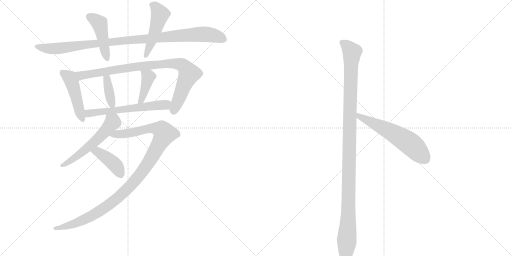
t = 0.00 s
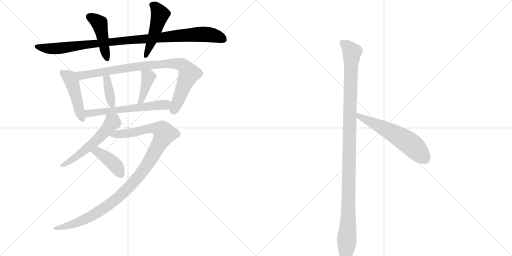
t = 2.02 s
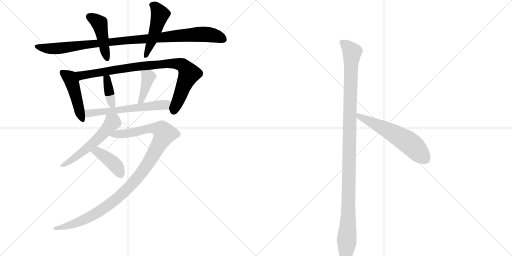
t = 4.05 s
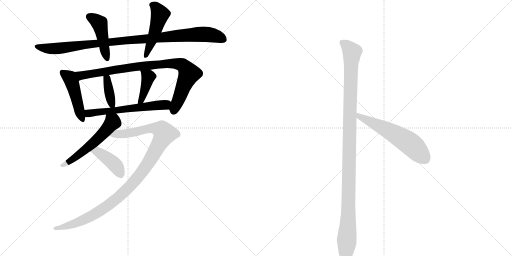
t = 6.07 s
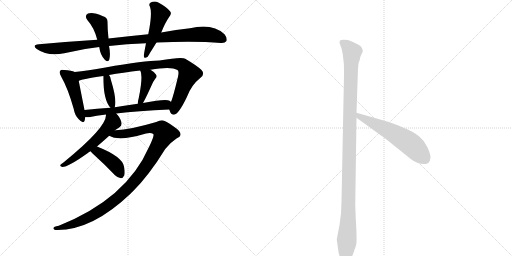
t = 8.10 s
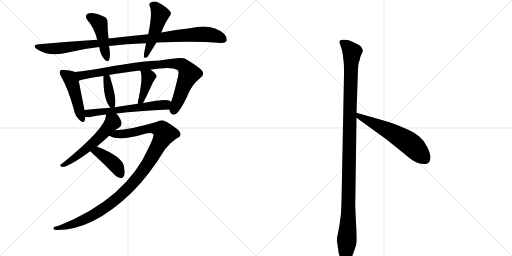
t = 10.12 s

The animated SVG that drew these frames (rendered in a browser with its animation timeline set to each time). Animation: 13 CSS @keyframes rules; one cycle of 10.12 s.

<svg version="1.1" viewBox="0 0 2048 1024" xmlns="http://www.w3.org/2000/svg">
  <g stroke="lightgray" stroke-dasharray="1,1" stroke-width="1" transform="scale(4, 4)">
    <line x1="0" y1="0" x2="256" y2="256"></line>
    <line x1="256" y1="0" x2="0" y2="256"></line>
    <line x1="128" y1="0" x2="128" y2="256"></line>
    <line x1="0" y1="128" x2="256" y2="128"></line>
    <line x1="256" y1="0" x2="512" y2="256"></line>
    <line x1="512" y1="0" x2="256" y2="256"></line>
    <line x1="384" y1="0" x2="384" y2="256"></line>
    <line x1="256" y1="128" x2="512" y2="128"></line>
  </g>
<g transform="scale(1, -1) translate(0, -850)">
   <style type="text/css">
    @keyframes keyframes0 {
      from {
       stroke: black;
       stroke-dashoffset: 1009;
       stroke-width: 128;
       }
       77% {
       animation-timing-function: step-end;
       stroke: black;
       stroke-dashoffset: 0;
       stroke-width: 128;
       }
       to {
       stroke: black;
       stroke-width: 1024;
       }
       }
       #make-me-a-hanzi-animation-0 {
         animation: keyframes0 1.071126s both;
         animation-delay: 0.000000s;
         animation-timing-function: linear;
       }
    @keyframes keyframes1 {
      from {
       stroke: black;
       stroke-dashoffset: 448;
       stroke-width: 128;
       }
       59% {
       animation-timing-function: step-end;
       stroke: black;
       stroke-dashoffset: 0;
       stroke-width: 128;
       }
       to {
       stroke: black;
       stroke-width: 1024;
       }
       }
       #make-me-a-hanzi-animation-1 {
         animation: keyframes1 0.614583s both;
         animation-delay: 1.071126s;
         animation-timing-function: linear;
       }
    @keyframes keyframes2 {
      from {
       stroke: black;
       stroke-dashoffset: 483;
       stroke-width: 128;
       }
       61% {
       animation-timing-function: step-end;
       stroke: black;
       stroke-dashoffset: 0;
       stroke-width: 128;
       }
       to {
       stroke: black;
       stroke-width: 1024;
       }
       }
       #make-me-a-hanzi-animation-2 {
         animation: keyframes2 0.643066s both;
         animation-delay: 1.685710s;
         animation-timing-function: linear;
       }
    @keyframes keyframes3 {
      from {
       stroke: black;
       stroke-dashoffset: 464;
       stroke-width: 128;
       }
       60% {
       animation-timing-function: step-end;
       stroke: black;
       stroke-dashoffset: 0;
       stroke-width: 128;
       }
       to {
       stroke: black;
       stroke-width: 1024;
       }
       }
       #make-me-a-hanzi-animation-3 {
         animation: keyframes3 0.627604s both;
         animation-delay: 2.328776s;
         animation-timing-function: linear;
       }
    @keyframes keyframes4 {
      from {
       stroke: black;
       stroke-dashoffset: 893;
       stroke-width: 128;
       }
       74% {
       animation-timing-function: step-end;
       stroke: black;
       stroke-dashoffset: 0;
       stroke-width: 128;
       }
       to {
       stroke: black;
       stroke-width: 1024;
       }
       }
       #make-me-a-hanzi-animation-4 {
         animation: keyframes4 0.976725s both;
         animation-delay: 2.956380s;
         animation-timing-function: linear;
       }
    @keyframes keyframes5 {
      from {
       stroke: black;
       stroke-dashoffset: 376;
       stroke-width: 128;
       }
       55% {
       animation-timing-function: step-end;
       stroke: black;
       stroke-dashoffset: 0;
       stroke-width: 128;
       }
       to {
       stroke: black;
       stroke-width: 1024;
       }
       }
       #make-me-a-hanzi-animation-5 {
         animation: keyframes5 0.555990s both;
         animation-delay: 3.933105s;
         animation-timing-function: linear;
       }
    @keyframes keyframes6 {
      from {
       stroke: black;
       stroke-dashoffset: 401;
       stroke-width: 128;
       }
       57% {
       animation-timing-function: step-end;
       stroke: black;
       stroke-dashoffset: 0;
       stroke-width: 128;
       }
       to {
       stroke: black;
       stroke-width: 1024;
       }
       }
       #make-me-a-hanzi-animation-6 {
         animation: keyframes6 0.576335s both;
         animation-delay: 4.489095s;
         animation-timing-function: linear;
       }
    @keyframes keyframes7 {
      from {
       stroke: black;
       stroke-dashoffset: 589;
       stroke-width: 128;
       }
       66% {
       animation-timing-function: step-end;
       stroke: black;
       stroke-dashoffset: 0;
       stroke-width: 128;
       }
       to {
       stroke: black;
       stroke-width: 1024;
       }
       }
       #make-me-a-hanzi-animation-7 {
         animation: keyframes7 0.729329s both;
         animation-delay: 5.065430s;
         animation-timing-function: linear;
       }
    @keyframes keyframes8 {
      from {
       stroke: black;
       stroke-dashoffset: 557;
       stroke-width: 128;
       }
       64% {
       animation-timing-function: step-end;
       stroke: black;
       stroke-dashoffset: 0;
       stroke-width: 128;
       }
       to {
       stroke: black;
       stroke-width: 1024;
       }
       }
       #make-me-a-hanzi-animation-8 {
         animation: keyframes8 0.703288s both;
         animation-delay: 5.794759s;
         animation-timing-function: linear;
       }
    @keyframes keyframes9 {
      from {
       stroke: black;
       stroke-dashoffset: 1084;
       stroke-width: 128;
       }
       78% {
       animation-timing-function: step-end;
       stroke: black;
       stroke-dashoffset: 0;
       stroke-width: 128;
       }
       to {
       stroke: black;
       stroke-width: 1024;
       }
       }
       #make-me-a-hanzi-animation-9 {
         animation: keyframes9 1.132161s both;
         animation-delay: 6.498047s;
         animation-timing-function: linear;
       }
    @keyframes keyframes10 {
      from {
       stroke: black;
       stroke-dashoffset: 409;
       stroke-width: 128;
       }
       57% {
       animation-timing-function: step-end;
       stroke: black;
       stroke-dashoffset: 0;
       stroke-width: 128;
       }
       to {
       stroke: black;
       stroke-width: 1024;
       }
       }
       #make-me-a-hanzi-animation-10 {
         animation: keyframes10 0.582845s both;
         animation-delay: 7.630208s;
         animation-timing-function: linear;
       }
    @keyframes keyframes11 {
      from {
       stroke: black;
       stroke-dashoffset: 1144;
       stroke-width: 128;
       }
       79% {
       animation-timing-function: step-end;
       stroke: black;
       stroke-dashoffset: 0;
       stroke-width: 128;
       }
       to {
       stroke: black;
       stroke-width: 1024;
       }
       }
       #make-me-a-hanzi-animation-11 {
         animation: keyframes11 1.180990s both;
         animation-delay: 8.213053s;
         animation-timing-function: linear;
       }
    @keyframes keyframes12 {
      from {
       stroke: black;
       stroke-dashoffset: 585;
       stroke-width: 128;
       }
       66% {
       animation-timing-function: step-end;
       stroke: black;
       stroke-dashoffset: 0;
       stroke-width: 128;
       }
       to {
       stroke: black;
       stroke-width: 1024;
       }
       }
       #make-me-a-hanzi-animation-12 {
         animation: keyframes12 0.726074s both;
         animation-delay: 9.394043s;
         animation-timing-function: linear;
       }
</style>
<path d="M 626 680 Q 783 687 884 678 Q 900 677 906 686 Q 910 698 898 713 Q 850 758 760 737 Q 705 731 645 720 L 593 713 Q 517 706 434 696 L 389 691 Q 278 684 156 673 Q 126 670 147 654 Q 192 623 257 637 Q 329 655 397 662 L 436 666 Q 506 675 584 677 L 626 680 Z" fill="lightgray"></path> 
<path d="M 434 696 Q 430 733 430 761 Q 431 780 412 785 Q 372 803 352 796 Q 336 787 350 769 Q 377 739 389 691 L 397 662 Q 401 629 420 610 Q 433 600 437 611 Q 443 633 436 666 L 434 696 Z" fill="lightgray"></path> 
<path d="M 645 720 Q 661 760 676 781 Q 689 796 680 805 Q 668 821 635 839 Q 619 848 603 840 Q 593 834 600 823 Q 610 796 593 713 L 584 677 Q 575 631 575 626 Q 576 613 591 623 Q 591 624 626 680 L 645 720 Z" fill="lightgray"></path> 
<path d="M 299 562 Q 287 568 256 570 Q 244 573 241 567 Q 235 561 244 545 Q 272 496 295 414 Q 299 389 315 373 Q 334 352 339 369 L 341 381 L 338 410 Q 316 521 315 526 C 309 555 309 558 299 562 Z" fill="lightgray"></path> 
<path d="M 677 412 Q 678 411 679 407 Q 683 391 696 391 Q 715 394 747 461 Q 765 510 802 539 Q 821 554 806 570 Q 790 586 741 615 Q 728 624 638 608 Q 578 608 422 580 Q 350 568 299 562 C 269 558 287 516 315 526 Q 321 533 413 546 L 436 550 Q 490 560 561 568 L 602 571 Q 684 586 710 570 Q 717 566 712 543 Q 693 464 684 442 C 675 416 675 416 677 412 Z" fill="lightgray"></path> 
<path d="M 459 421 Q 468 451 444 529 Q 443 532 443 533 Q 442 543 436 550 C 418 574 413 576 413 546 Q 413 449 442 419 C 455 404 455 404 459 421 Z" fill="lightgray"></path> 
<path d="M 572 438 Q 584 459 606 508 Q 610 520 621 535 Q 631 545 623 553 Q 616 563 602 571 C 576 587 549 596 561 568 Q 573 547 555 458 Q 551 445 551 435 C 550 405 557 412 572 438 Z" fill="lightgray"></path> 
<path d="M 465 396 Q 550 406 677 412 C 707 413 708 425 684 442 Q 681 445 678 447 Q 665 456 572 438 L 551 435 Q 503 428 459 421 L 442 419 Q 387 416 338 410 C 308 406 311 381 341 381 Q 347 381 356 381 Q 384 387 424 392 L 465 396 Z" fill="lightgray"></path> 
<path d="M 460 329 Q 469 336 478 341 Q 488 348 486 359 Q 483 377 465 396 C 445 419 426 422 424 392 Q 428 341 255 201 Q 245 195 242 191 Q 238 184 249 182 Q 273 182 350 237 Q 354 241 362 245 L 388 264 Q 410 283 437 307 L 460 329 Z" fill="lightgray"></path> 
<path d="M 596 262 Q 506 55 235 -53 Q 211 -56 214 -65 Q 215 -69 222 -70 Q 366 -74 523 76 Q 526 80 531 84 Q 595 147 661 254 Q 680 279 706 296 Q 722 303 722 312 Q 723 325 696 343 Q 662 368 648 369 Q 638 369 625 362 Q 520 331 463 329 Q 462 330 460 329 C 430 327 409 317 437 307 Q 476 283 584 316 Q 605 320 613 314 Q 619 310 596 262 Z" fill="lightgray"></path> 
<path d="M 362 245 Q 368 238 379 228 Q 419 192 460 149 Q 470 139 484 137 Q 491 137 497 148 Q 501 160 496 184 Q 489 224 388 264 C 360 275 342 267 362 245 Z" fill="lightgray"></path> 
<path d="M 1426 399 L 1431 545 Q 1432 590 1435 600 Q 1439 609 1440 616 Q 1441 623 1446 633 Q 1451 642 1451 646 Q 1452 650 1447 659 Q 1443 667 1434 671 L 1412 682 L 1392 690 Q 1365 693 1360 688 Q 1358 683 1358 679 L 1364 662 Q 1369 650 1371 633 L 1375 598 Q 1376 591 1376 552 L 1366 45 L 1364 -4 L 1358 -50 L 1347 -108 L 1354 -158 Q 1357 -178 1370 -191 Q 1384 -214 1402 -187 Q 1411 -171 1414 -161 L 1424 -132 Q 1429 -119 1423 -23 L 1421 28 L 1426 379 L 1426 399 Z" fill="lightgray"></path> 
<path d="M 1426 379 L 1545 293 L 1643 214 Q 1668 194 1698 194 Q 1709 194 1714 199 Q 1720 203 1722 219 Q 1722 235 1709 262 Q 1697 288 1677 304 Q 1650 329 1555 362 L 1426 399 C 1397 407 1402 397 1426 379 Z" fill="lightgray"></path> 
      <clipPath id="make-me-a-hanzi-clip-0">
      <path d="M 626 680 Q 783 687 884 678 Q 900 677 906 686 Q 910 698 898 713 Q 850 758 760 737 Q 705 731 645 720 L 593 713 Q 517 706 434 696 L 389 691 Q 278 684 156 673 Q 126 670 147 654 Q 192 623 257 637 Q 329 655 397 662 L 436 666 Q 506 675 584 677 L 626 680 Z" fill="lightgray"></path>
      </clipPath>
      <path clip-path="url(#make-me-a-hanzi-clip-0)" d="M 149 665 L 173 657 L 244 657 L 477 687 L 792 713 L 846 710 L 894 692 " fill="none" id="make-me-a-hanzi-animation-0" stroke-dasharray="881 1762" stroke-linecap="round"></path>

      <clipPath id="make-me-a-hanzi-clip-1">
      <path d="M 434 696 Q 430 733 430 761 Q 431 780 412 785 Q 372 803 352 796 Q 336 787 350 769 Q 377 739 389 691 L 397 662 Q 401 629 420 610 Q 433 600 437 611 Q 443 633 436 666 L 434 696 Z" fill="lightgray"></path>
      </clipPath>
      <path clip-path="url(#make-me-a-hanzi-clip-1)" d="M 359 782 L 398 755 L 428 614 " fill="none" id="make-me-a-hanzi-animation-1" stroke-dasharray="320 640" stroke-linecap="round"></path>

      <clipPath id="make-me-a-hanzi-clip-2">
      <path d="M 645 720 Q 661 760 676 781 Q 689 796 680 805 Q 668 821 635 839 Q 619 848 603 840 Q 593 834 600 823 Q 610 796 593 713 L 584 677 Q 575 631 575 626 Q 576 613 591 623 Q 591 624 626 680 L 645 720 Z" fill="lightgray"></path>
      </clipPath>
      <path clip-path="url(#make-me-a-hanzi-clip-2)" d="M 608 830 L 622 822 L 640 793 L 616 709 L 583 626 " fill="none" id="make-me-a-hanzi-animation-2" stroke-dasharray="355 710" stroke-linecap="round"></path>

      <clipPath id="make-me-a-hanzi-clip-3">
      <path d="M 299 562 Q 287 568 256 570 Q 244 573 241 567 Q 235 561 244 545 Q 272 496 295 414 Q 299 389 315 373 Q 334 352 339 369 L 341 381 L 338 410 Q 316 521 315 526 C 309 555 309 558 299 562 Z" fill="lightgray"></path>
      </clipPath>
      <path clip-path="url(#make-me-a-hanzi-clip-3)" d="M 250 560 L 278 539 L 288 519 L 327 374 " fill="none" id="make-me-a-hanzi-animation-3" stroke-dasharray="336 672" stroke-linecap="round"></path>

      <clipPath id="make-me-a-hanzi-clip-4">
      <path d="M 677 412 Q 678 411 679 407 Q 683 391 696 391 Q 715 394 747 461 Q 765 510 802 539 Q 821 554 806 570 Q 790 586 741 615 Q 728 624 638 608 Q 578 608 422 580 Q 350 568 299 562 C 269 558 287 516 315 526 Q 321 533 413 546 L 436 550 Q 490 560 561 568 L 602 571 Q 684 586 710 570 Q 717 566 712 543 Q 693 464 684 442 C 675 416 675 416 677 412 Z" fill="lightgray"></path>
      </clipPath>
      <path clip-path="url(#make-me-a-hanzi-clip-4)" d="M 306 558 L 327 548 L 563 586 L 675 597 L 728 591 L 749 570 L 755 552 L 695 404 " fill="none" id="make-me-a-hanzi-animation-4" stroke-dasharray="765 1530" stroke-linecap="round"></path>

      <clipPath id="make-me-a-hanzi-clip-5">
      <path d="M 459 421 Q 468 451 444 529 Q 443 532 443 533 Q 442 543 436 550 C 418 574 413 576 413 546 Q 413 449 442 419 C 455 404 455 404 459 421 Z" fill="lightgray"></path>
      </clipPath>
      <path clip-path="url(#make-me-a-hanzi-clip-5)" d="M 431 542 L 427 533 L 441 458 L 454 427 " fill="none" id="make-me-a-hanzi-animation-5" stroke-dasharray="248 496" stroke-linecap="round"></path>

      <clipPath id="make-me-a-hanzi-clip-6">
      <path d="M 572 438 Q 584 459 606 508 Q 610 520 621 535 Q 631 545 623 553 Q 616 563 602 571 C 576 587 549 596 561 568 Q 573 547 555 458 Q 551 445 551 435 C 550 405 557 412 572 438 Z" fill="lightgray"></path>
      </clipPath>
      <path clip-path="url(#make-me-a-hanzi-clip-6)" d="M 568 566 L 594 542 L 569 459 L 556 440 " fill="none" id="make-me-a-hanzi-animation-6" stroke-dasharray="273 546" stroke-linecap="round"></path>

      <clipPath id="make-me-a-hanzi-clip-7">
      <path d="M 465 396 Q 550 406 677 412 C 707 413 708 425 684 442 Q 681 445 678 447 Q 665 456 572 438 L 551 435 Q 503 428 459 421 L 442 419 Q 387 416 338 410 C 308 406 311 381 341 381 Q 347 381 356 381 Q 384 387 424 392 L 465 396 Z" fill="lightgray"></path>
      </clipPath>
      <path clip-path="url(#make-me-a-hanzi-clip-7)" d="M 346 403 L 355 396 L 674 436 " fill="none" id="make-me-a-hanzi-animation-7" stroke-dasharray="461 922" stroke-linecap="round"></path>

      <clipPath id="make-me-a-hanzi-clip-8">
      <path d="M 460 329 Q 469 336 478 341 Q 488 348 486 359 Q 483 377 465 396 C 445 419 426 422 424 392 Q 428 341 255 201 Q 245 195 242 191 Q 238 184 249 182 Q 273 182 350 237 Q 354 241 362 245 L 388 264 Q 410 283 437 307 L 460 329 Z" fill="lightgray"></path>
      </clipPath>
      <path clip-path="url(#make-me-a-hanzi-clip-8)" d="M 431 388 L 451 362 L 426 330 L 332 243 L 249 189 " fill="none" id="make-me-a-hanzi-animation-8" stroke-dasharray="429 858" stroke-linecap="round"></path>

      <clipPath id="make-me-a-hanzi-clip-9">
      <path d="M 596 262 Q 506 55 235 -53 Q 211 -56 214 -65 Q 215 -69 222 -70 Q 366 -74 523 76 Q 526 80 531 84 Q 595 147 661 254 Q 680 279 706 296 Q 722 303 722 312 Q 723 325 696 343 Q 662 368 648 369 Q 638 369 625 362 Q 520 331 463 329 Q 462 330 460 329 C 430 327 409 317 437 307 Q 476 283 584 316 Q 605 320 613 314 Q 619 310 596 262 Z" fill="lightgray"></path>
      </clipPath>
      <path clip-path="url(#make-me-a-hanzi-clip-9)" d="M 444 311 L 515 316 L 602 337 L 646 331 L 658 315 L 581 179 L 546 133 L 486 71 L 415 16 L 347 -24 L 295 -46 L 220 -64 " fill="none" id="make-me-a-hanzi-animation-9" stroke-dasharray="956 1912" stroke-linecap="round"></path>

      <clipPath id="make-me-a-hanzi-clip-10">
      <path d="M 362 245 Q 368 238 379 228 Q 419 192 460 149 Q 470 139 484 137 Q 491 137 497 148 Q 501 160 496 184 Q 489 224 388 264 C 360 275 342 267 362 245 Z" fill="lightgray"></path>
      </clipPath>
      <path clip-path="url(#make-me-a-hanzi-clip-10)" d="M 369 244 L 393 243 L 449 202 L 482 152 " fill="none" id="make-me-a-hanzi-animation-10" stroke-dasharray="281 562" stroke-linecap="round"></path>

      <clipPath id="make-me-a-hanzi-clip-11">
      <path d="M 1426 399 L 1431 545 Q 1432 590 1435 600 Q 1439 609 1440 616 Q 1441 623 1446 633 Q 1451 642 1451 646 Q 1452 650 1447 659 Q 1443 667 1434 671 L 1412 682 L 1392 690 Q 1365 693 1360 688 Q 1358 683 1358 679 L 1364 662 Q 1369 650 1371 633 L 1375 598 Q 1376 591 1376 552 L 1366 45 L 1364 -4 L 1358 -50 L 1347 -108 L 1354 -158 Q 1357 -178 1370 -191 Q 1384 -214 1402 -187 Q 1411 -171 1414 -161 L 1424 -132 Q 1429 -119 1423 -23 L 1421 28 L 1426 379 L 1426 399 Z" fill="lightgray"></path>
      </clipPath>
      <path clip-path="url(#make-me-a-hanzi-clip-11)" d="M 1366 682 L 1383 671 L 1408 641 L 1399 417 L 1393 -38 L 1384 -187 " fill="none" id="make-me-a-hanzi-animation-11" stroke-dasharray="1016 2032" stroke-linecap="round"></path>

      <clipPath id="make-me-a-hanzi-clip-12">
      <path d="M 1426 379 L 1545 293 L 1643 214 Q 1668 194 1698 194 Q 1709 194 1714 199 Q 1720 203 1722 219 Q 1722 235 1709 262 Q 1697 288 1677 304 Q 1650 329 1555 362 L 1426 399 C 1397 407 1402 397 1426 379 Z" fill="lightgray"></path>
      </clipPath>
      <path clip-path="url(#make-me-a-hanzi-clip-12)" d="M 1432 394 L 1438 383 L 1554 328 L 1634 280 L 1701 213 " fill="none" id="make-me-a-hanzi-animation-12" stroke-dasharray="457 914" stroke-linecap="round"></path>

</g>
</svg>
